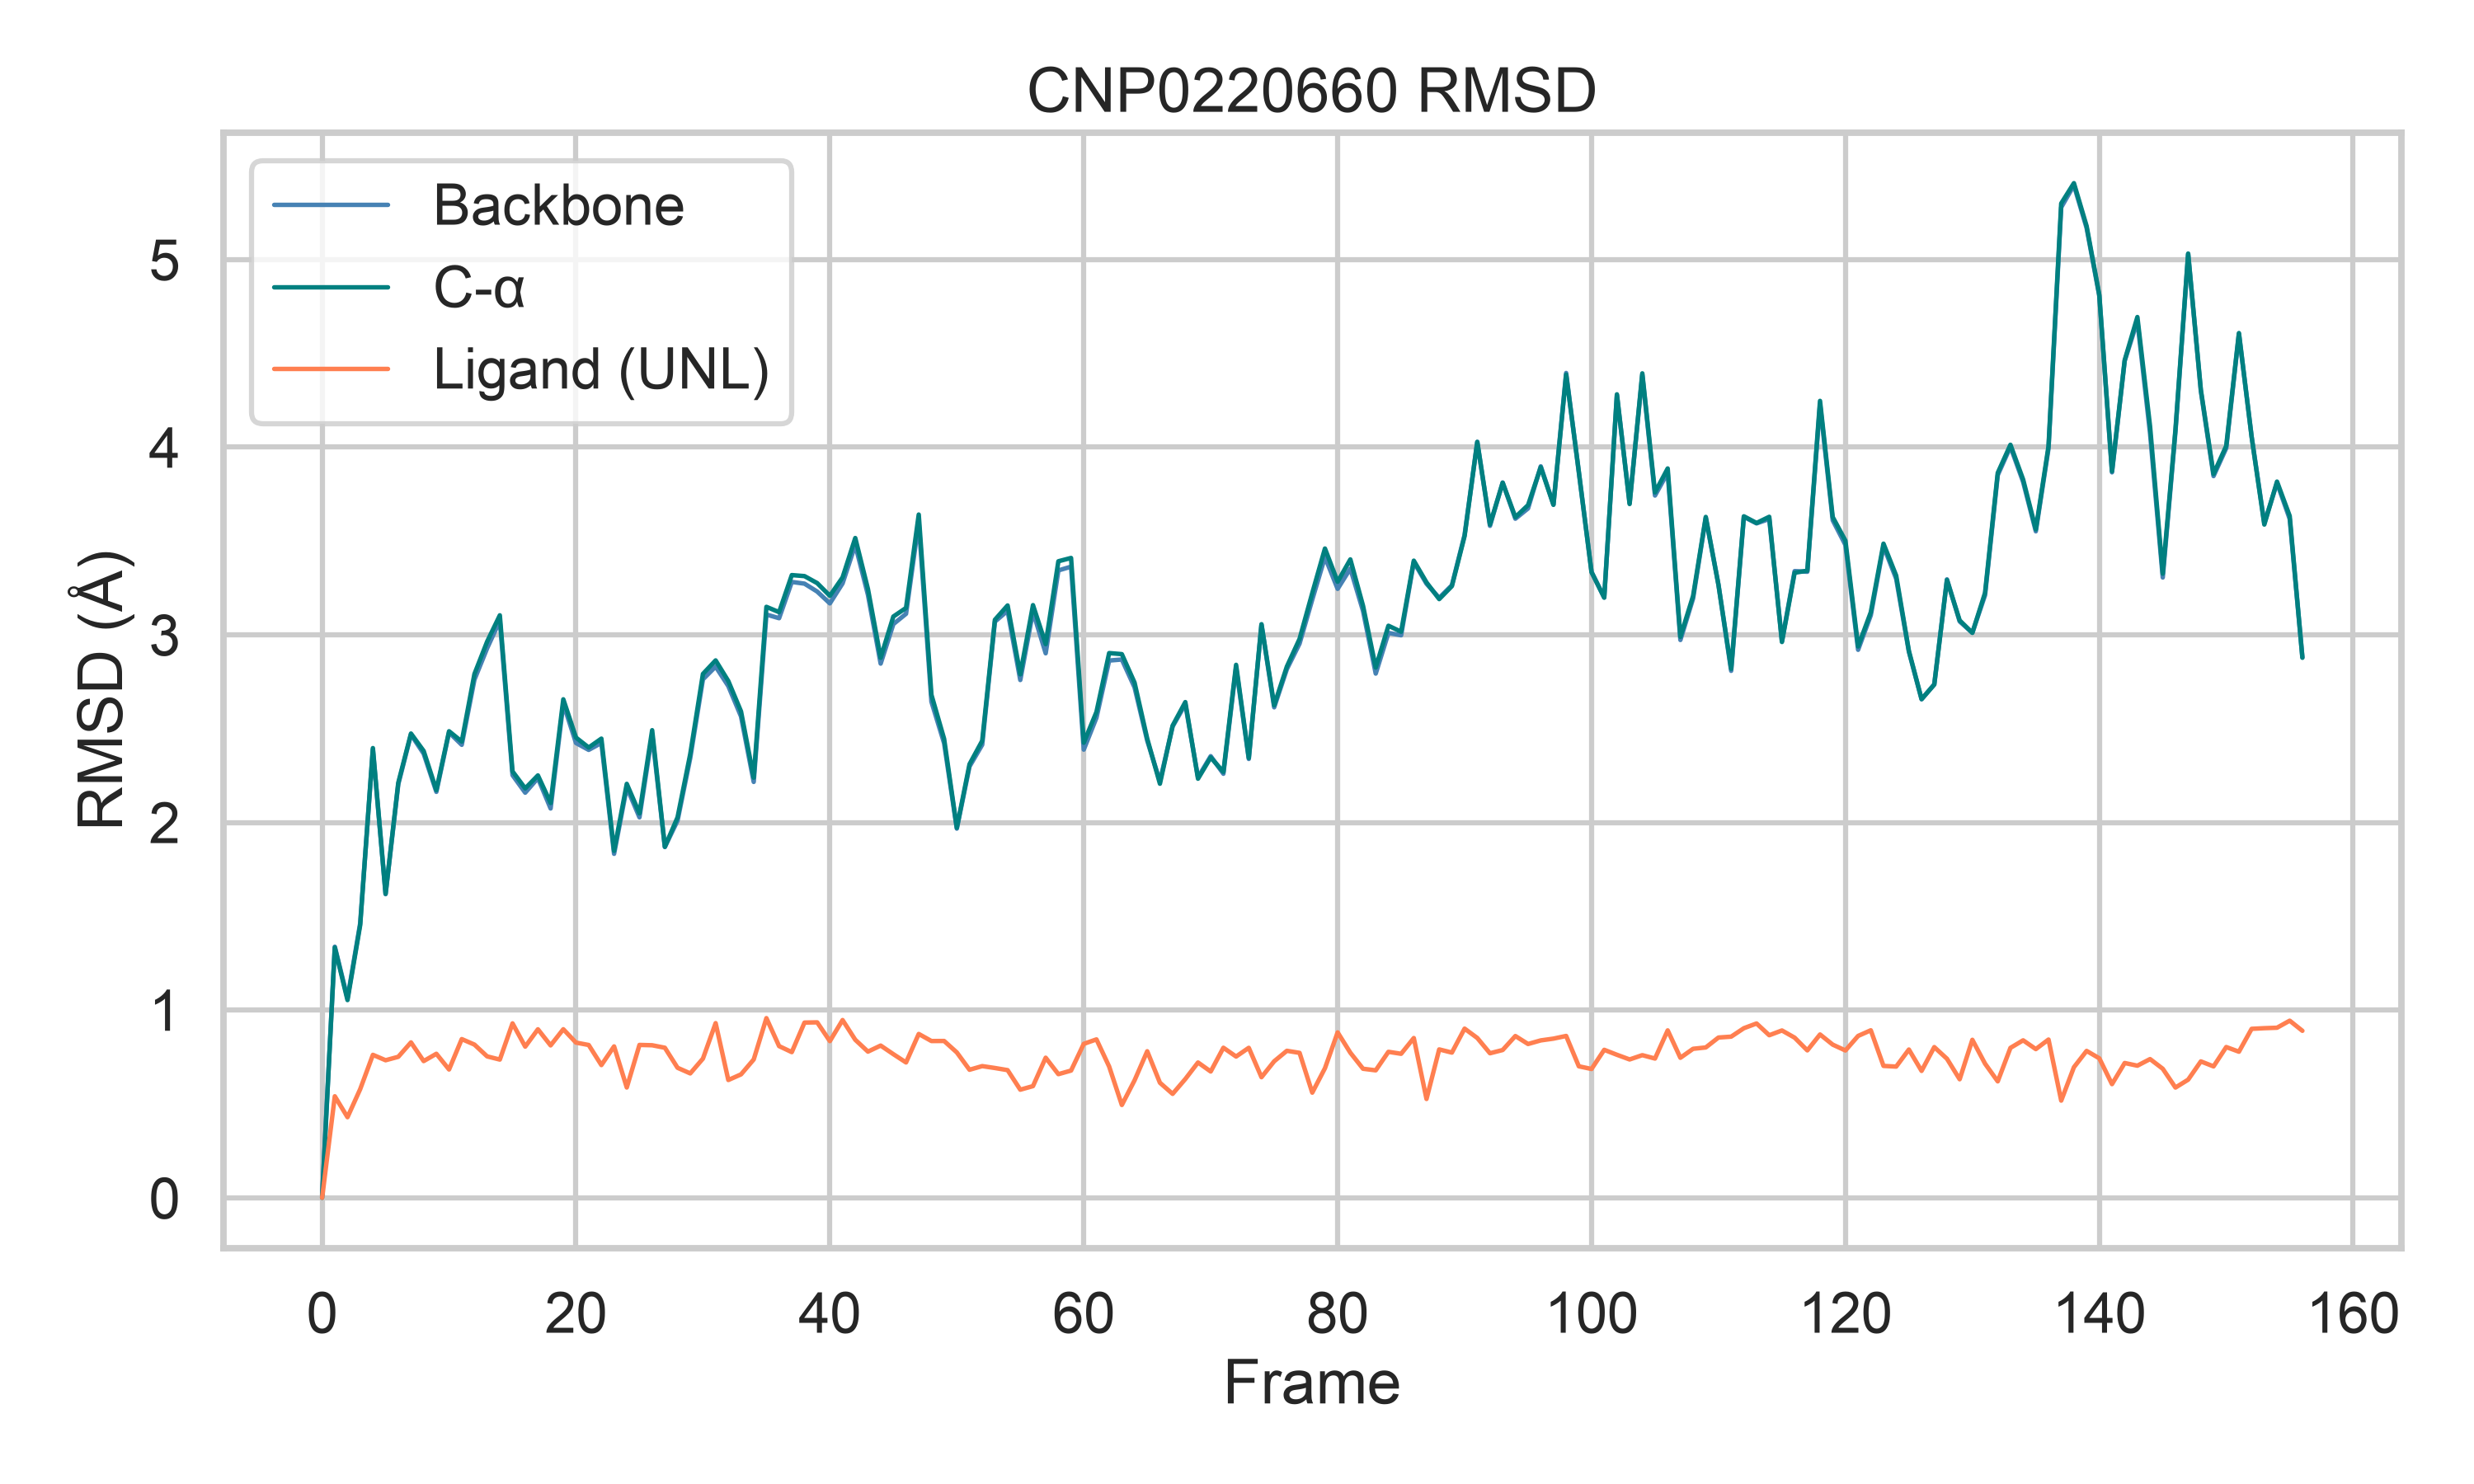

The table this chart was drawn from, first rows:
frame, time_ps, backbone, calpha, ligand
0, 34400, 0.01128, 0.0, 0.0
1, 34500, 1.338, 1.334, 0.541
2, 34600, 1.063, 1.053, 0.4295
3, 34700, 1.463, 1.453, 0.579
4, 34800, 2.389, 2.396, 0.7618
5, 34900, 1.618, 1.62, 0.7329
6, 35000, 2.203, 2.211, 0.7513
7, 35100, 2.468, 2.474, 0.828
8, 35200, 2.366, 2.381, 0.7284
9, 35300, 2.163, 2.172, 0.7674
10, 35400, 2.479, 2.486, 0.6836
11, 35500, 2.414, 2.431, 0.8457
12, 35600, 2.761, 2.791, 0.8163
13, 35700, 2.928, 2.964, 0.7534
14, 35800, 3.076, 3.104, 0.7365
15, 35900, 2.252, 2.272, 0.9296
16, 36000, 2.159, 2.181, 0.8054
17, 36100, 2.236, 2.251, 0.8979
18, 36200, 2.074, 2.104, 0.8121
19, 36300, 2.633, 2.656, 0.8982
20, 36400, 2.423, 2.452, 0.8269
21, 36500, 2.387, 2.399, 0.8142
22, 36600, 2.423, 2.447, 0.7071
23, 36700, 1.833, 1.849, 0.8068
24, 36800, 2.187, 2.206, 0.5877
25, 36900, 2.027, 2.048, 0.8146
26, 37000, 2.468, 2.492, 0.8128
27, 37100, 1.869, 1.87, 0.7996
28, 37200, 2.01, 2.027, 0.6928
29, 37300, 2.343, 2.364, 0.6628
30, 37400, 2.763, 2.791, 0.7416
31, 37500, 2.83, 2.863, 0.9307
32, 37600, 2.726, 2.753, 0.6276
33, 37700, 2.565, 2.592, 0.6576
34, 37800, 2.216, 2.238, 0.7371
35, 37900, 3.108, 3.149, 0.9573
36, 38000, 3.088, 3.12, 0.8082
37, 38100, 3.281, 3.318, 0.7762
38, 38200, 3.272, 3.313, 0.9336
39, 38300, 3.23, 3.275, 0.9349
40, 38400, 3.167, 3.208, 0.8348
41, 38500, 3.274, 3.306, 0.9472
42, 38600, 3.479, 3.515, 0.842
43, 38700, 3.212, 3.243, 0.7788
44, 38800, 2.846, 2.877, 0.8112
45, 38900, 3.057, 3.097, 0.7653
46, 39000, 3.112, 3.143, 0.7211
47, 39100, 3.601, 3.641, 0.873
48, 39200, 2.643, 2.68, 0.8353
49, 39300, 2.422, 2.445, 0.8356
50, 39400, 1.967, 1.972, 0.7746
51, 39500, 2.298, 2.31, 0.6822
52, 39600, 2.414, 2.435, 0.7017
53, 39700, 3.07, 3.08, 0.6916
54, 39800, 3.128, 3.156, 0.6803
55, 39900, 2.759, 2.789, 0.5761
56, 40000, 3.123, 3.158, 0.5951
57, 40100, 2.901, 2.95, 0.7465
58, 40200, 3.343, 3.392, 0.6587
59, 40300, 3.363, 3.409, 0.6779
... 97 more rows
